Labelled photos from "GASF", an image-classification folder in LHLobato/HTTP-BERT-ViT-Investigation. The possible labels are: benign, malicious.

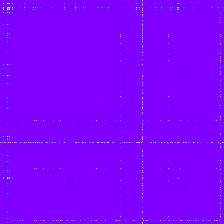
Label: malicious

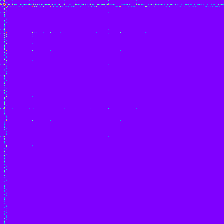
Label: benign

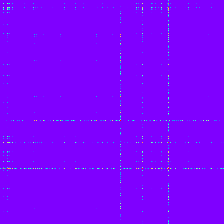
Label: malicious

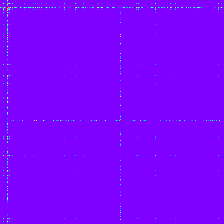
Label: benign

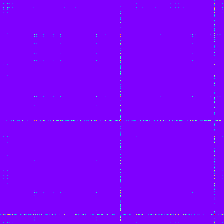
Label: malicious

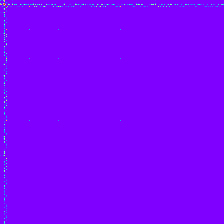
Label: benign
